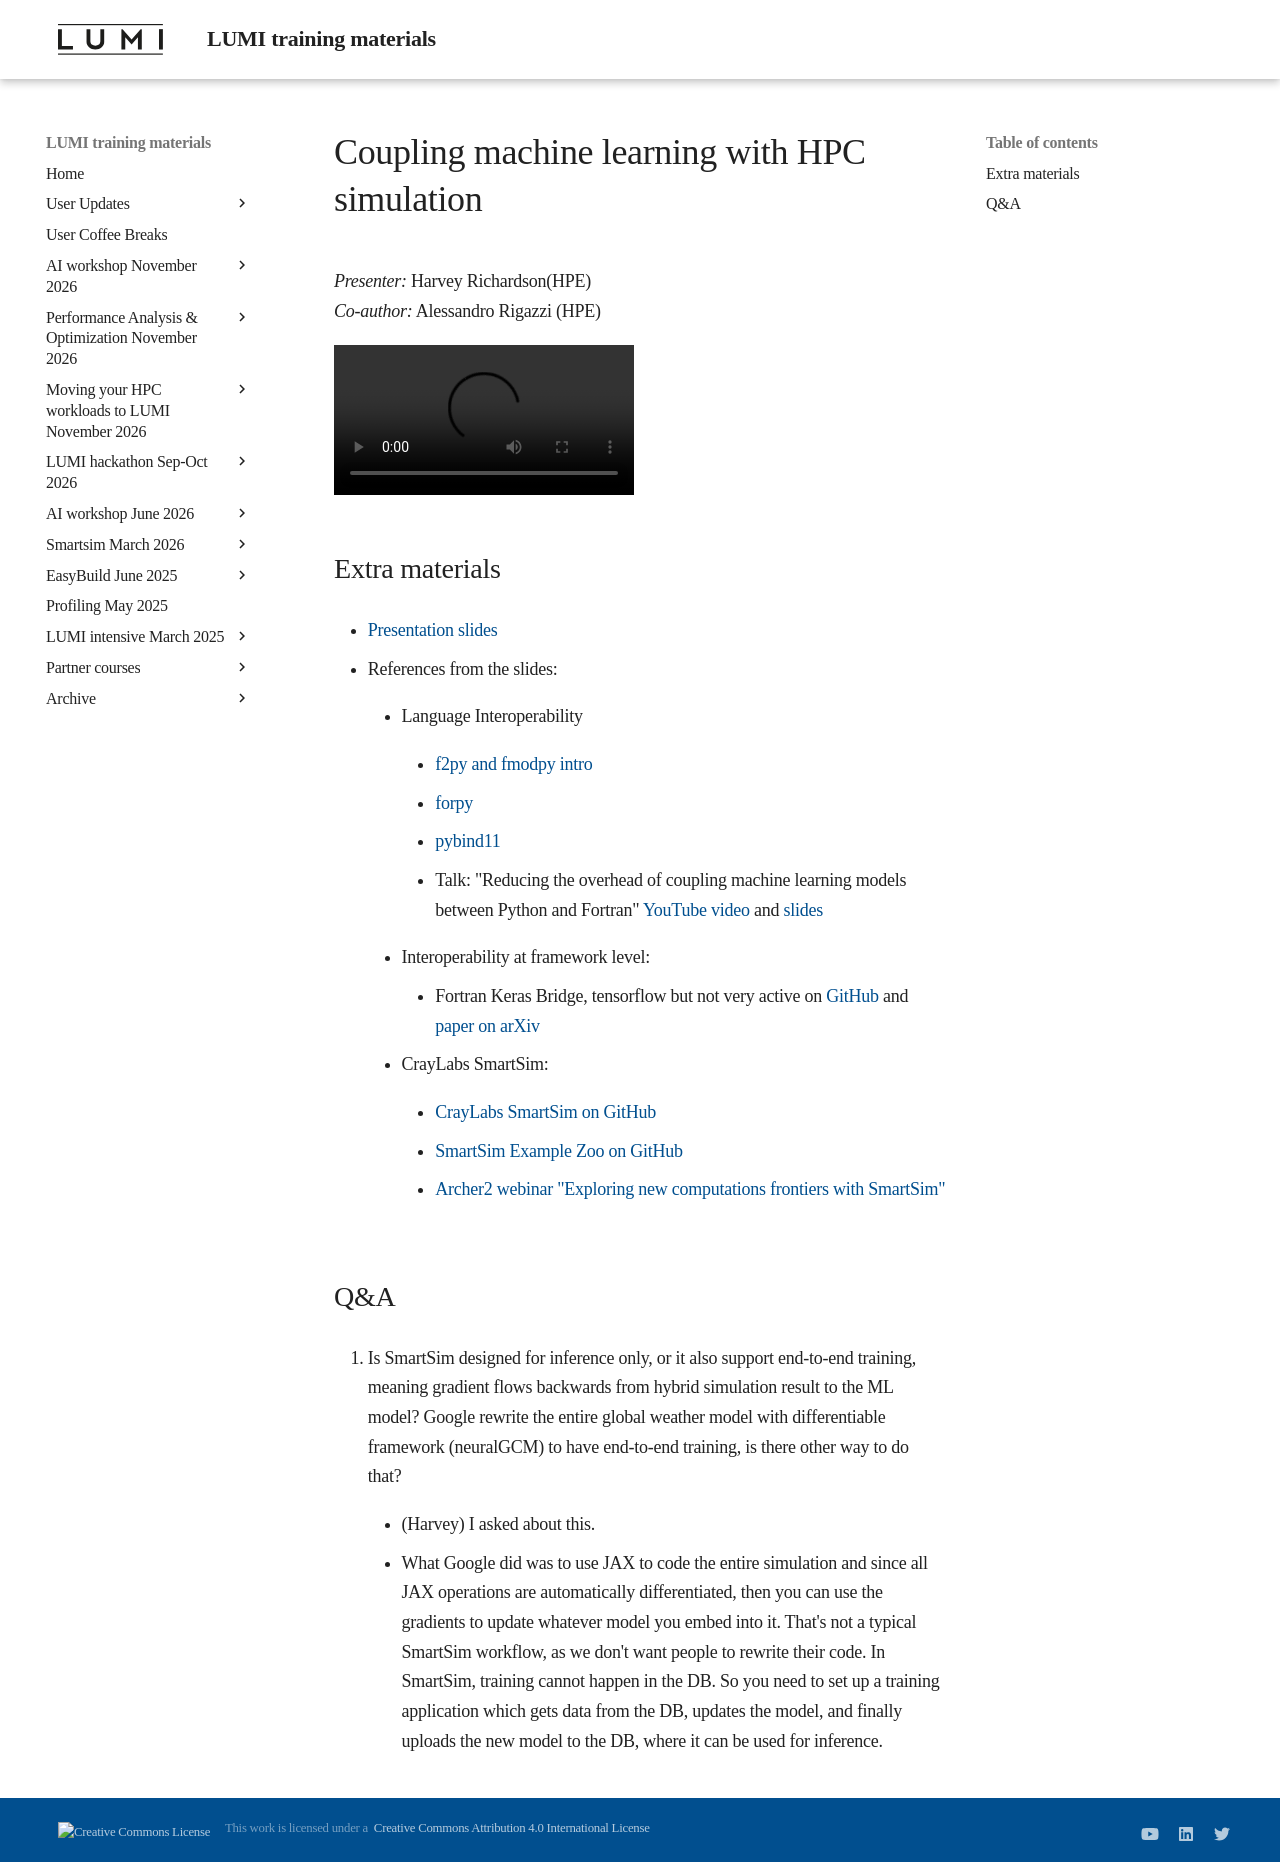

repository: Lumi-supercomputer/LUMI-training-materials · page: ai-20250527/extra_11_Coupling/index.html · generator: mkdocs

# Coupling machine learning with HPC simulation

*Presenter:* Harvey Richardson(HPE)
<br/>*Co-author:*  Alessandro Rigazzi (HPE)

<!--
A video recording will follow.
-->

<video src="https://462000265.lumidata.eu/ai-20250527/recordings/11_Coupling.mp4" controls="controls"></video>


## Extra materials

<!--
More materials will become available during and shortly after the course
-->

-   [Presentation slides](https://462000265.lumidata.eu/ai-20250527/files/LUMI-ai-20250527-11-Coupling_Simulation_and_AI.pdf)

-   References from the slides:

    -   Language Interoperability
   
        -   [f2py and fmodpy intro](https://www.matecdev.com/posts/fortran-in-python.html)

        -   [forpy](https://github.com/ylikx/forpy)

        -   [pybind11](https://github.com/pybind/pybind11)

        -   Talk: "Reducing the overhead of coupling machine learning models between Python and Fortran"
            [YouTube video](https://www.youtube.com/watch?v=Ei6H_BoQ7g4)
            and [slides](https://jackatkinson.net/slides/)

    -   Interoperability at framework level:

        -   Fortran Keras Bridge, tensorflow but not very active
            on [GitHub](https://github.com/scientific-computing/FKB)
            and [paper on arXiv](https://arxiv.org/abs/2004.10652)

    -   CrayLabs SmartSim:

        -   [CrayLabs SmartSim on GitHub](https://github.com/CrayLabs/SmartSim)

        -   [SmartSim Example Zoo on GitHub](https://github.com/CrayLabs/SmartSim-Zoo)

        -   [Archer2 webinar "Exploring new computations frontiers with SmartSim"](https://www.archer2.ac.uk/training/courses/241024-smartsim-vt/)


## Q&A

1.  Is SmartSim designed for inference only, or it also support end-to-end training, 
    meaning gradient flows backwards from hybrid simulation result to the ML model? 
    Google rewrite the entire global weather model with differentiable framework (neuralGCM) 
    to have end-to-end training, is there other way to do that?

    -   (Harvey) I asked about this.

    -   What Google did was to use JAX to code the entire simulation and since all JAX operations are automatically differentiated, 
        then you can use the gradients to update whatever model you embed into it. That's not a typical SmartSim workflow, 
        as we don't want people to rewrite their code. In SmartSim, training cannot happen in the DB. 
        So you need to set up a training application which gets data from the DB, updates the model, 
        and finally uploads the new model to the DB, where it can be used for inference.
